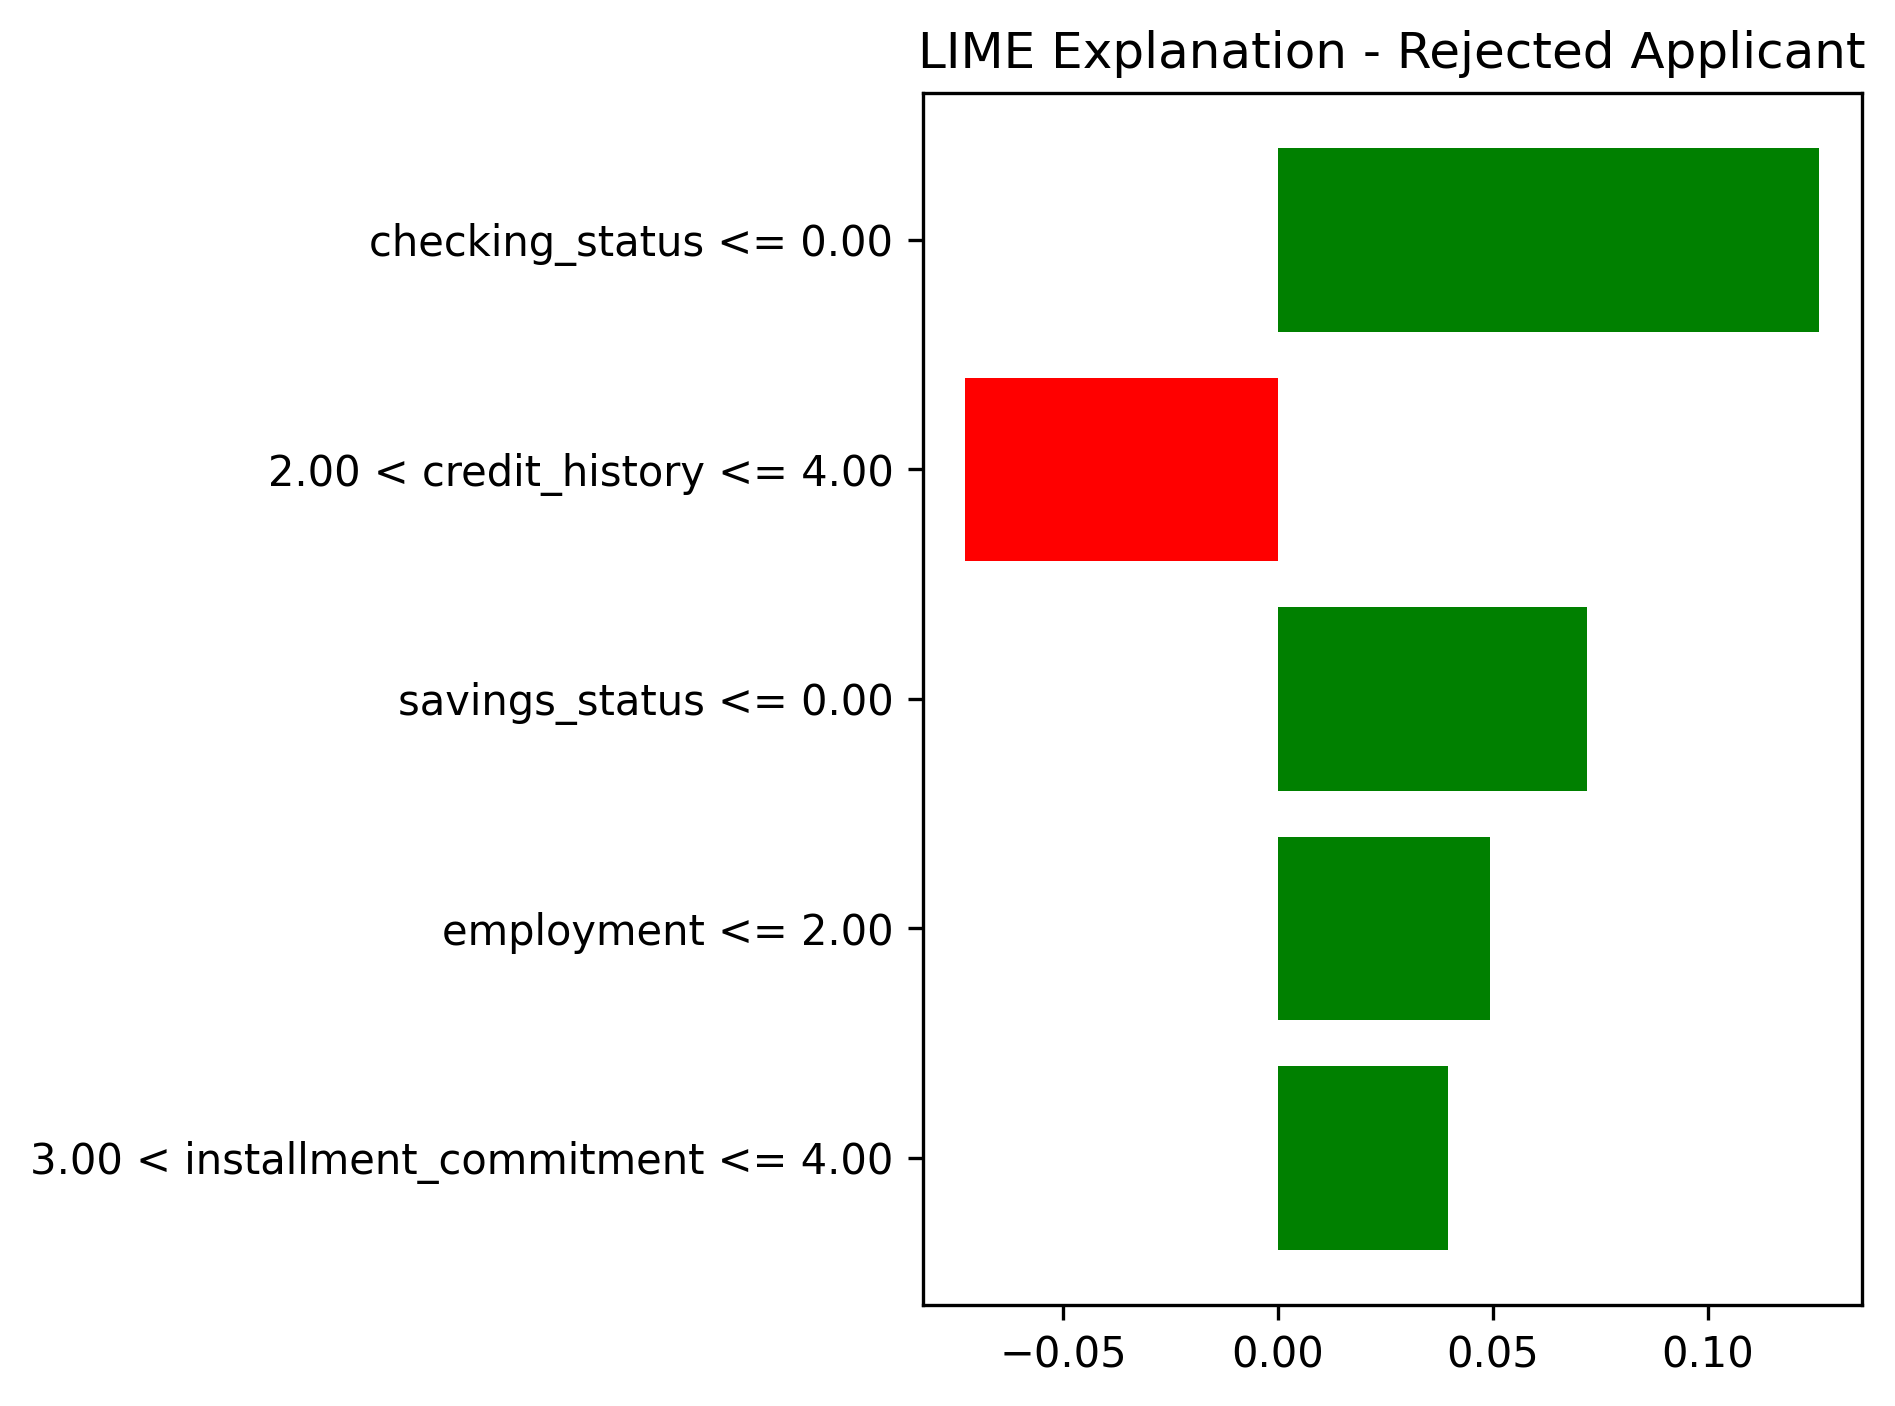

The file beside this chart, header and first rows:
Feature Condition, LIME Weight
checking_status <= 0.00, 0.1259
2.00 < credit_history <= 4.00, -0.07273
savings_status <= 0.00, 0.07202
employment <= 2.00, 0.0493
3.00 < installment_commitment <= 4.00, 0.03954
